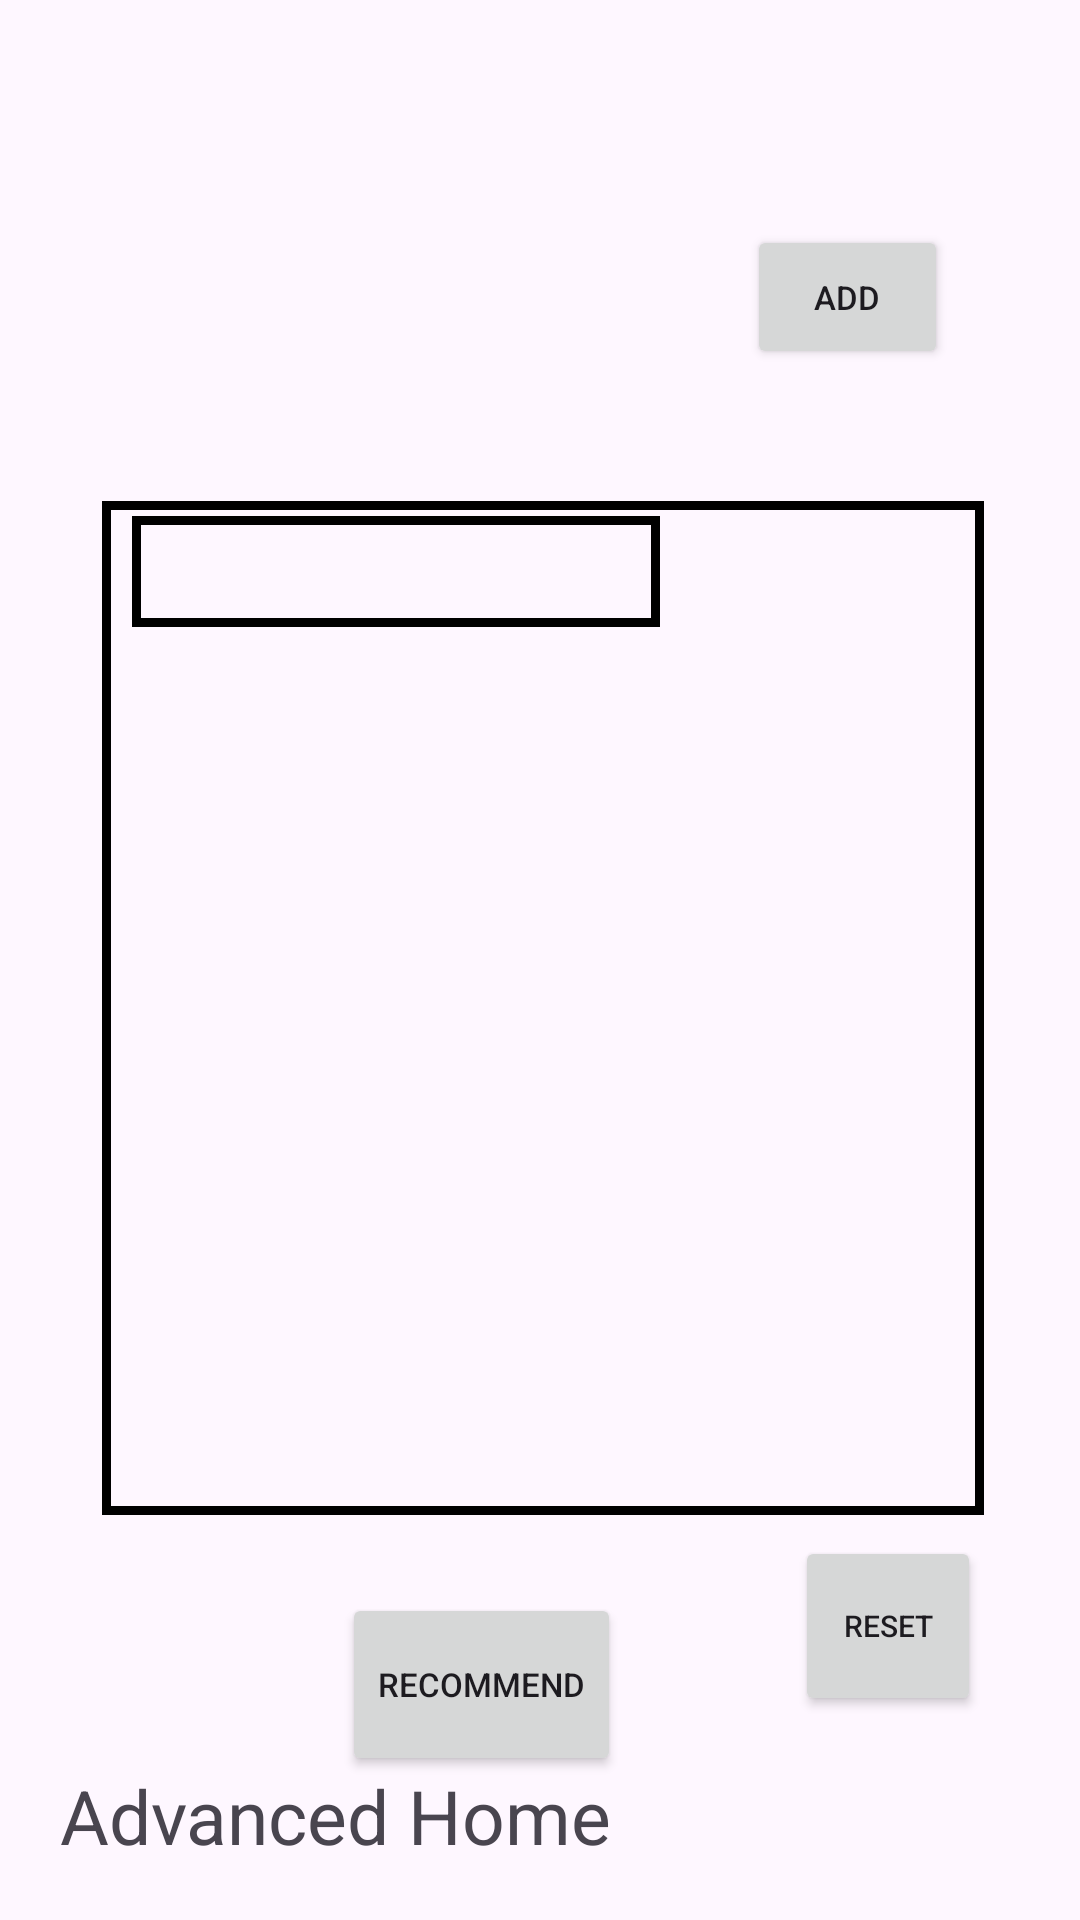

Write the Android layout XML for this screen, with the resource values it uses.
<!-- AndroidManifest.xml: application theme Theme.RecommendationApp -->
<!-- res/layout/fragment_homeadvanced.xml -->
<?xml version="1.0" encoding="utf-8"?>
<RelativeLayout xmlns:android="http://schemas.android.com/apk/res/android"
    xmlns:tools="http://schemas.android.com/tools"
    android:layout_width="match_parent"
    android:layout_height="match_parent"
    tools:context=".fragments.HomeFragmentSecond">

    

    <TextView
        android:layout_width="wrap_content"
        android:layout_height="wrap_content"
        android:layout_alignParentLeft="true"
        android:layout_alignParentBottom="true"
        android:layout_centerVertical="true"
        android:layout_marginLeft="20dp"
        android:layout_marginBottom="18dp"
        android:text="Advanced Home"
        android:textSize="25dp" />

    <Button
        android:id="@+id/addBtnAdv"
        android:layout_width="67dp"
        android:layout_height="wrap_content"
        android:layout_alignParentRight="true"
        android:layout_alignParentBottom="true"
        android:layout_marginLeft="51dp"
        android:layout_marginRight="44dp"
        android:layout_marginBottom="517dp"
        android:text="add"
        android:textSize="11sp" />

    <Spinner
        android:id="@+id/prodId_spinnerAdv"
        android:layout_width="213dp"
        android:layout_height="37dp"
        android:layout_alignParentLeft="true"
        android:layout_alignParentTop="true"
        android:layout_alignParentRight="true"
        android:layout_marginLeft="44dp"
        android:layout_marginTop="172dp"
        android:layout_marginRight="140dp"
        android:background="@drawable/outline"/>

    <ListView
        android:id="@+id/prodId_listviewAdv"
        android:layout_width="338dp"
        android:layout_height="338dp"
        android:layout_alignParentLeft="true"
        android:layout_alignParentBottom="true"
        android:layout_marginLeft="34dp"
        android:layout_marginTop="150dp"
        android:layout_marginRight="32dp"
        android:layout_marginBottom="135dp"
        android:background="@drawable/outline" />

    <Button
        android:id="@+id/recomBtnTempAdv"
        android:layout_width="wrap_content"
        android:layout_height="61dp"
        android:layout_alignParentRight="true"
        android:layout_alignParentBottom="true"
        android:layout_marginLeft="51dp"
        android:layout_marginRight="153dp"
        android:layout_marginBottom="48dp"
        android:text="recommend"
        android:textSize="11sp" />

    <Button
        android:id="@+id/resetBtnAdv"
        android:layout_width="62dp"
        android:layout_height="60dp"
        android:layout_alignParentRight="true"
        android:layout_alignParentBottom="true"
        android:layout_marginLeft="51dp"
        android:layout_marginRight="33dp"
        android:layout_marginBottom="68dp"
        android:text="reset"
        android:textSize="10sp" />

    <Button
        android:id="@+id/backBtnNorm"
        android:layout_width="wrap_content"
        android:layout_height="wrap_content"
        android:layout_alignParentRight="true"
        android:layout_alignParentBottom="true"
        android:layout_marginLeft="51dp"
        android:layout_marginRight="35dp"
        android:layout_marginBottom="635dp"
        android:text="NML"
        android:textSize="11sp" />


</RelativeLayout>
<!-- resources referenced by this layout -->
<resources>
  <!-- drawable outline (drawable) -->
  <?xml version="1.0" encoding="utf-8"?>
  <shape xmlns:android="http://schemas.android.com/apk/res/android" android:shape="rectangle">
      <solid android:color="#00000000" />
      <stroke android:width="3dip" android:color="#000000" />
  
  </shape>
  <style name="Theme.RecommendationApp" parent="Base.Theme.RecommendationApp" />
  <style name="Base.Theme.RecommendationApp" parent="Theme.Material3.DayNight.NoActionBar">
          
          
      </style>
</resources>
